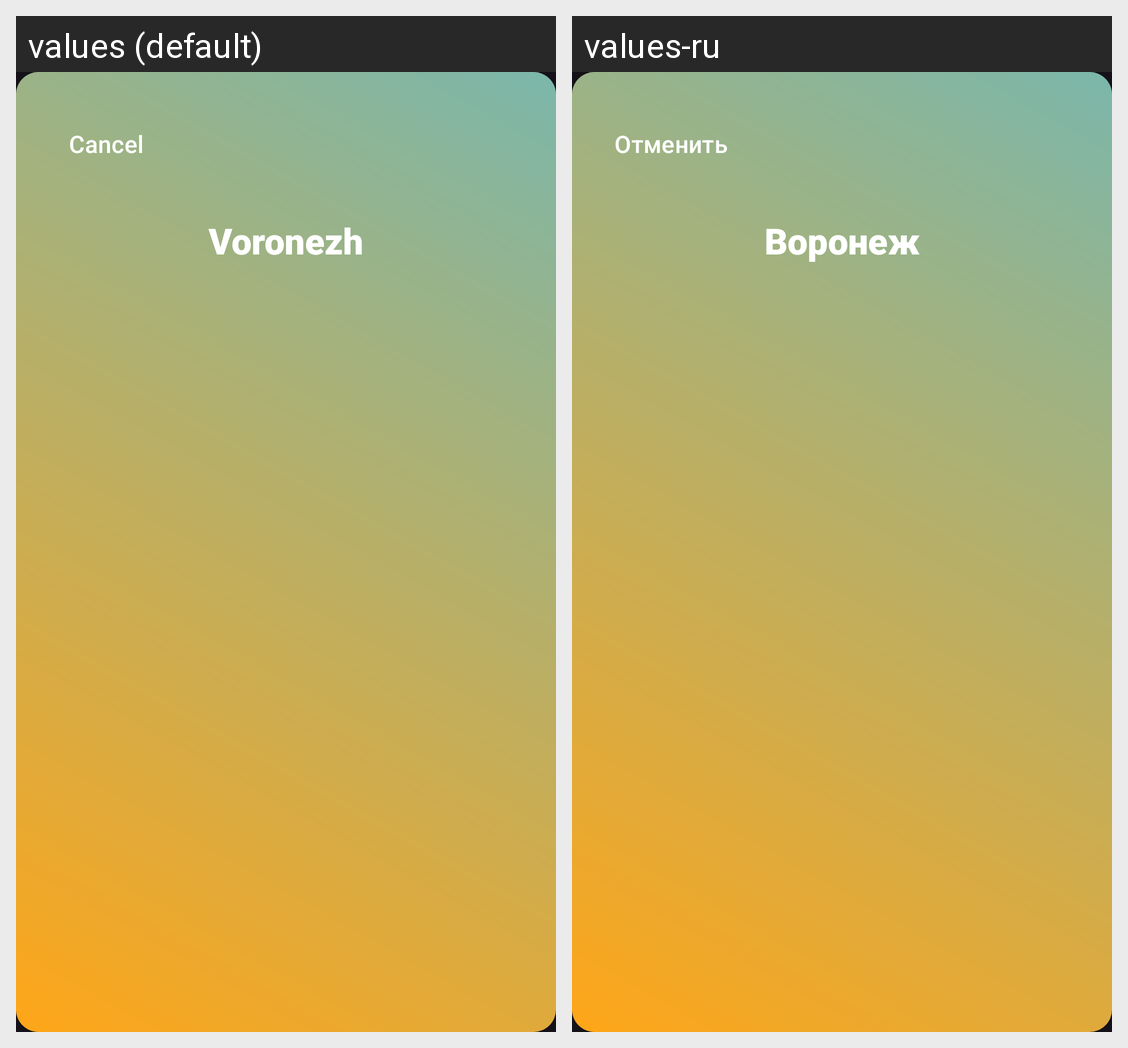

Here is an Android app screen in its default locale and in the app's own translations. Write out the translated-string differences for the strings that appear on this screen.
Android screen res/layout/city_weather_bottom_sheet_layout.xml rendered under 2 locales, left to right: values (default), values-ru. Device: Nexus 5 (rendered at 1080×1920; each locale shown at half size, 540×960, under a caption strip naming it); theme Theme.WeatherApp.
Strings drawn on this screen, with the default value and each locale's value (text and hints the layout hard-codes, and strings that could not be matched under every locale, appear in the picture but are not listed):

cityName
  values: Voronezh
  values-ru: Воронеж

cancel
  values: Cancel
  values-ru: Отменить
